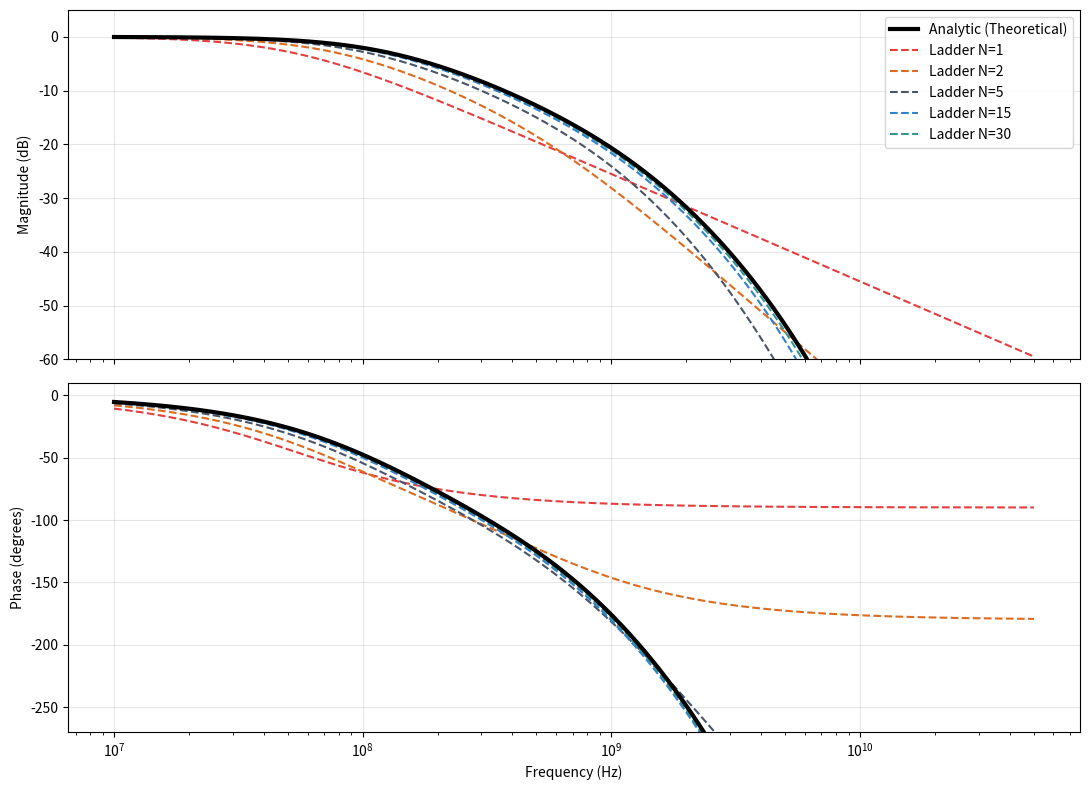

Recreate this plot in Python.
import matplotlib
matplotlib.use('Agg')

import numpy as np
import scipy.signal as signal
import matplotlib.pyplot as plt

# Configuración estética de las gráficas
plt.rcParams['figure.figsize'] = [10, 6]
plt.rcParams['axes.grid'] = True
plt.rcParams['grid.alpha'] = 0.3
plt.rcParams['font.size'] = 10

# Parámetros típicos de una línea RC distribuida en una PCB de alta velocidad
# Longitud d = 15 cm
R_total = 100.0   # Resistencia total de la línea (Ohms)
C_total = 30e-12  # Capacitancia total de la línea (30 pF)

print(f"Parámetros de la línea:")
print(f"  R_total = {R_total} Ohms")
print(f"  C_total = {C_total * 1e12} pF")
print(f"  Constante de tiempo de difusión teórica Rt*Ct = {R_total * C_total * 1e9:.3f} ns")

def obtener_espacio_estados_rc(R_t, C_t, N):
    """
    Construye las matrices del espacio de estados (A, B, C, D)
    para una línea RC distribuida de N celdas en escalera.
    """
    R_seg = R_t / N
    C_seg = C_t / N
    alpha = 1.0 / (R_seg * C_seg)
    
    A = np.zeros((N, N))
    for i in range(N-1):
        A[i, i] = -2 * alpha
        A[i, i+1] = alpha
        A[i+1, i] = alpha
    # Condición de circuito abierto en el extremo de la línea
    A[N-1, N-1] = -1 * alpha
    
    B = np.zeros((N, 1))
    B[0, 0] = alpha
    
    C = np.zeros((1, N))
    C[0, N-1] = 1.0
    
    D = np.zeros((1, 1))
    
    return A, B, C, D

def evaluar_frecuencia_ss(A, B, C, D, w):
    """
    Evalúa la respuesta en frecuencia H(jw) = C * (jw*I - A)^-1 * B + D
    de forma directa y numéricamente estable.
    """
    N = A.shape[0]
    I = np.eye(N)
    H = []
    for omega in w:
        s = 1j * omega
        try:
            # Resolvemos (s*I - A) * x = B para hallar x = (s*I - A)^-1 * B
            x = np.linalg.solve(s * I - A, B)
            h = np.dot(C, x)[0, 0] + D[0, 0]
            H.append(h)
        except np.linalg.LinAlgError:
            H.append(np.nan)
    H = np.array(H)
    mag_db = 20 * np.log10(np.abs(H))
    fase_deg = np.rad2deg(np.unwrap(np.angle(H)))
    return mag_db, fase_deg

# Definimos el rango de frecuencias de análisis (10 MHz a 50 GHz)
freqs = np.logspace(7, 10.7, 1000)
w = 2 * np.pi * freqs

# 1. Solución analítica exacta de la línea de parámetros distribuidos
s = 1j * w
H_analitico = 1.0 / np.cosh(np.sqrt(s * R_total * C_total))
fase_analitico_deg = np.rad2deg(np.unwrap(np.angle(H_analitico)))

# Graficar
fig, (ax1, ax2) = plt.subplots(2, 1, figsize=(11, 8), sharex=True)

# Graficamos la solución analítica como línea negra gruesa de referencia
ax1.plot(freqs, 20 * np.log10(np.abs(H_analitico)), label='Analytic (Theoretical)', color='black', linewidth=3, zorder=10)
ax2.plot(freqs, fase_analitico_deg, color='black', linewidth=3, zorder=10)

# Graficamos aproximaciones para diferentes órdenes N
ordenes = [1, 2, 5, 15, 30]
colores = ['#e53e3e', '#dd6b20', '#4a5568', '#3182ce', '#319795']

for N, col in zip(ordenes, colores):
    A, B, C, D = obtener_espacio_estados_rc(R_total, C_total, N)
    mag, fase = evaluar_frecuencia_ss(A, B, C, D, w)
    
    ax1.plot(freqs, mag, label=f'Ladder N={N}', color=col, linestyle='--', linewidth=1.5)
    ax2.plot(freqs, fase, color=col, linestyle='--', linewidth=1.5)

ax1.set_xscale('log')
ax1.set_ylabel('Magnitude (dB)', fontsize=10)
ax1.legend()
ax1.set_ylim([-60, 5])

ax2.set_xscale('log')
ax2.set_ylabel('Phase (degrees)', fontsize=10)
ax2.set_xlabel('Frequency (Hz)', fontsize=10)
ax2.set_ylim([-270, 10])

plt.tight_layout()
fig.savefig('fig_bode.png', dpi=200, bbox_inches='tight')
print('SAVED fig_bode.png')
